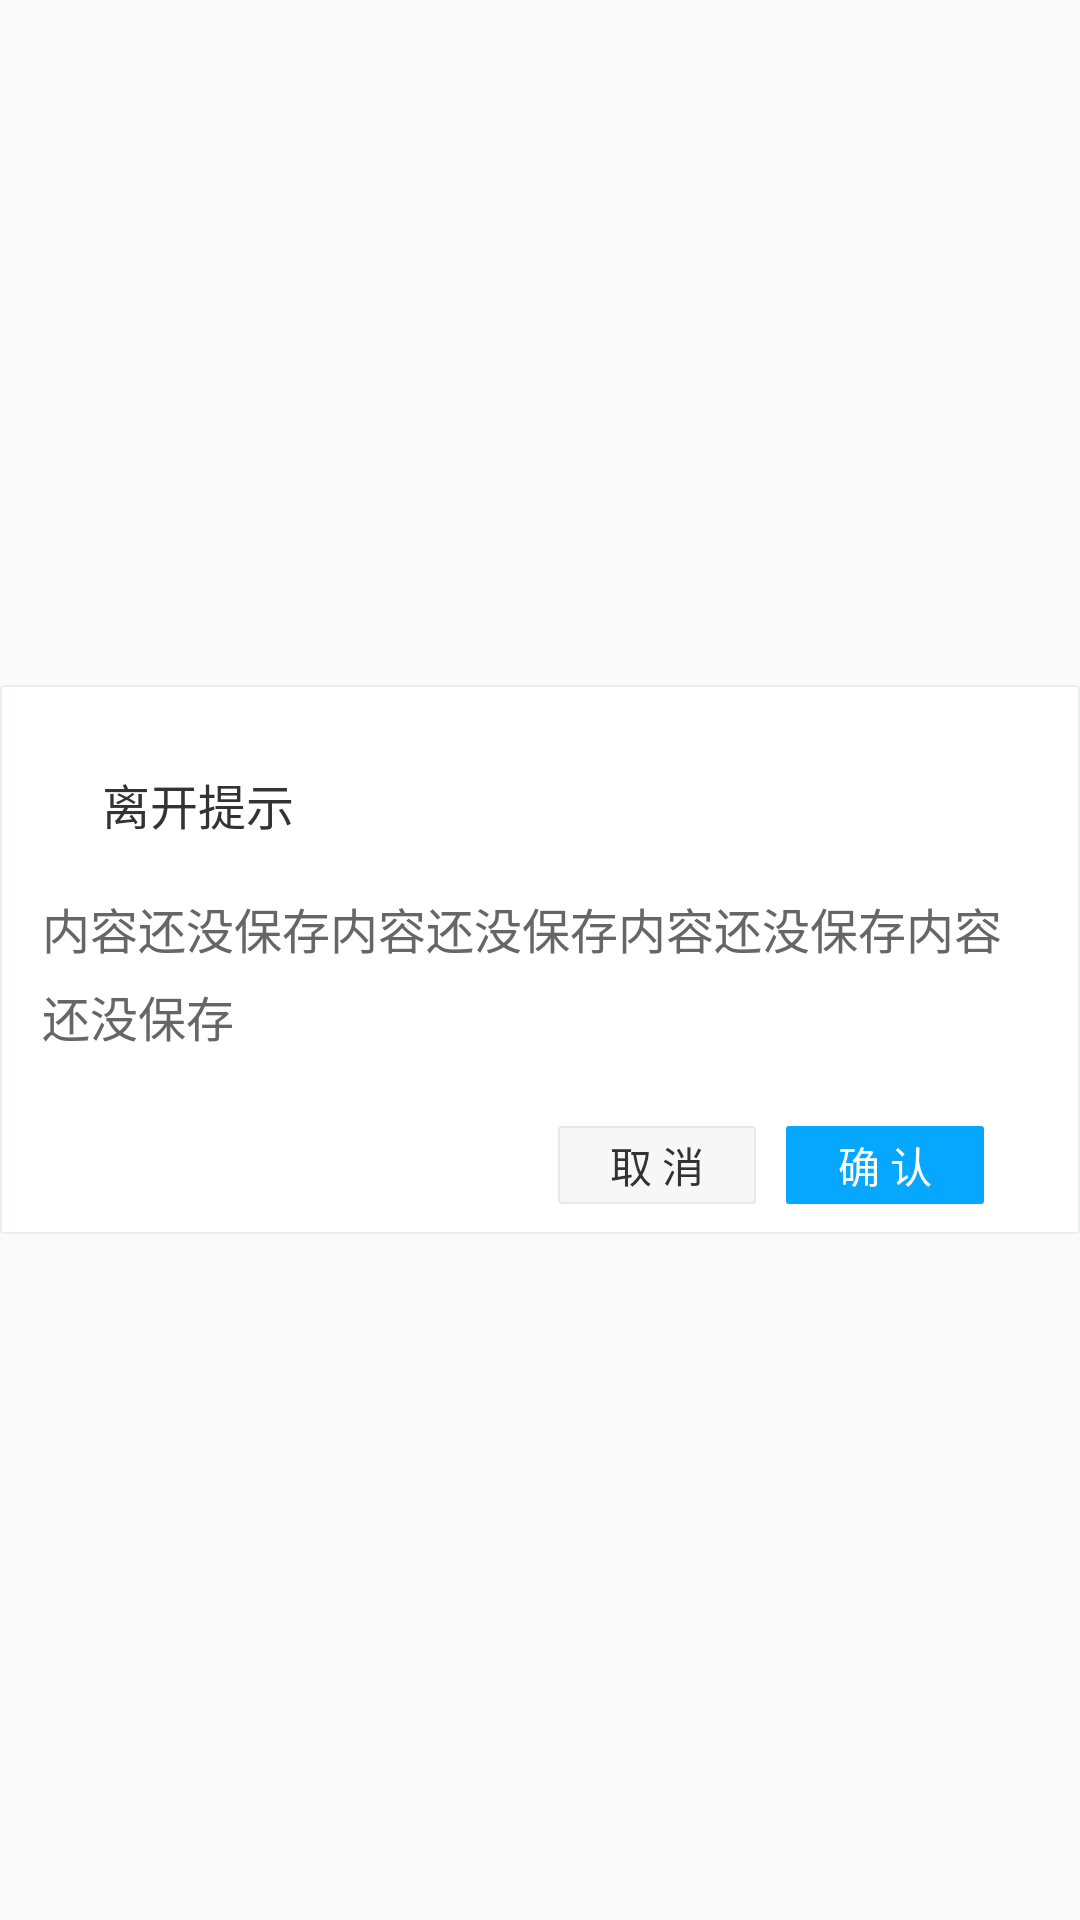

Produce the Android XML layout that renders to this screen, including the resource entries it uses.
<!-- AndroidManifest.xml: application theme MyAppTheme -->
<!-- res/layout/layout_exit_dialog.xml -->
<?xml version="1.0" encoding="UTF-8"?>
<RelativeLayout xmlns:android="http://schemas.android.com/apk/res/android"
    xmlns:app="http://schemas.android.com/apk/res-auto"
    android:id="@+id/rl_out_side"
    android:layout_width="match_parent"
    android:layout_height="match_parent">

    <LinearLayout
        android:id="@+id/ll"
        android:layout_width="409dp"
        android:layout_height="wrap_content"
        android:layout_centerInParent="true"
        android:layout_gravity="center"
        android:background="@drawable/white_r1"
        android:minHeight="183dp"
        android:orientation="vertical">

        <TextView
            android:id="@+id/title"
            android:layout_width="wrap_content"
            android:layout_height="wrap_content"
            android:layout_gravity="left"
            android:layout_marginLeft="34dp"
            android:layout_marginTop="28dp"
             android:drawablePadding="8dp"
            android:text="离开提示"
            android:textColor="#333333"
            android:textSize="16sp" />

        <TextView
            android:id="@+id/alert_message"
            android:layout_width="match_parent"
            android:layout_height="0dp"
            android:layout_marginTop="18dp"
            android:layout_weight="1"
            android:gravity="top|left"
            android:paddingLeft="14dp"
            android:paddingRight="14dp"
            android:lineSpacingMultiplier="1.25"
            android:text="内容还没保存内容还没保存内容还没保存内容还没保存"
            android:textColor="#666666"
            android:textSize="16sp" />


        <LinearLayout
            android:layout_width="match_parent"
            android:layout_height="wrap_content"
            android:layout_marginBottom="10dp"
            android:gravity="right">

            <TextView
                android:id="@+id/tv_cancel"
                android:layout_width="66dp"
                android:layout_height="26dp"
                android:layout_marginRight="10dp"
                android:background="@drawable/f7f7f7_r1"
                android:gravity="center"
                android:text="取 消"
                android:textColor="#333333"
                android:textSize="14sp" />

            <TextView
                android:id="@+id/tv_ok"
                android:layout_width="66dp"
                android:layout_height="26dp"
                android:layout_marginRight="32dp"
                android:background="@drawable/main_btn_r1"
                android:gravity="center"
                android:text="确 认"
                android:textColor="#ffffff"
                android:textSize="14sp" />

        </LinearLayout>
    </LinearLayout>
</RelativeLayout>
<!-- resources referenced by this layout -->
<resources>
  <!-- drawable f7f7f7_r1 (drawable) -->
  <?xml version="1.0" encoding="utf-8"?>
  <shape xmlns:android="http://schemas.android.com/apk/res/android"
      android:shape="rectangle">
      <stroke
          android:width="0.5dp"
          android:color="#e8e8e8" />
      <corners android:radius="1dp" />
      <solid android:color="#f7f7f7" />
  </shape>
  <!-- drawable main_btn_r1 (drawable) -->
  <?xml version="1.0" encoding="utf-8"?>
  <shape xmlns:android="http://schemas.android.com/apk/res/android">
      <corners android:radius="1dp" />
      <solid android:color="@color/main_color" />
  </shape>
  <!-- drawable white_r1 (drawable) -->
  <?xml version="1.0" encoding="utf-8"?>
  <shape xmlns:android="http://schemas.android.com/apk/res/android"
      android:shape="rectangle">
      <stroke android:width="0.5dp" android:color="#e9eeef" />
      <corners android:radius="1dp"  />
      <solid android:color="#ffffff" />
  </shape>
  <style name="MyAppTheme" parent="Theme.AppCompat.Light.NoActionBar">
          <item name="android:colorAccent">@color/main_color</item>
      </style>
  <color name="main_color">#06a8ff</color>
</resources>
